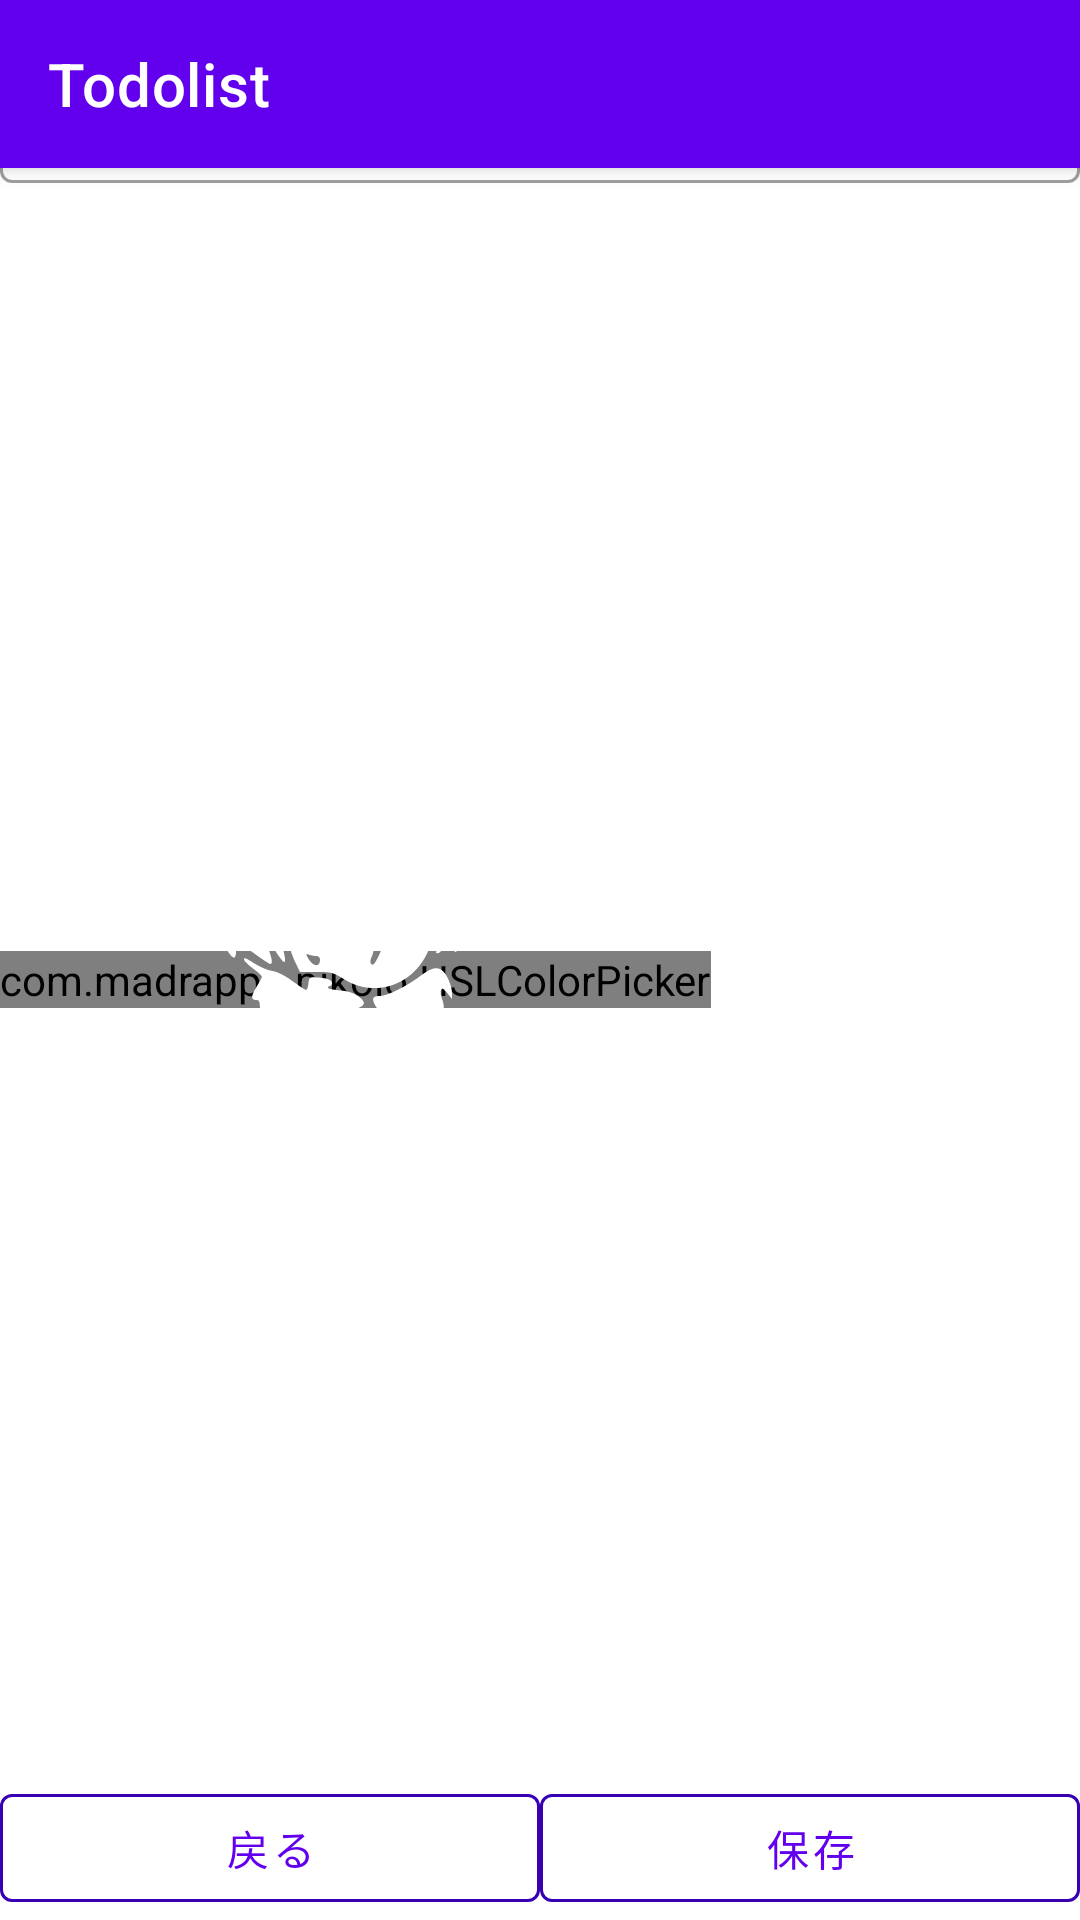

Layout XML and referenced resources for this Android screen:
<!-- AndroidManifest.xml: application theme Theme.Todolist -->
<!-- res/layout/activity_category_add.xml -->
<?xml version="1.0" encoding="utf-8"?>
<androidx.constraintlayout.widget.ConstraintLayout xmlns:android="http://schemas.android.com/apk/res/android"
    xmlns:app="http://schemas.android.com/apk/res-auto"
    android:layout_width="match_parent"
    android:layout_height="match_parent"
    xmlns:tools="http://schemas.android.com/tools">
    <include layout="@layout/toolbar"/>

    <com.google.android.material.textfield.TextInputLayout
        android:id="@+id/category_name"
        android:layout_width="match_parent"
        android:layout_height="wrap_content"
        app:hintAnimationEnabled="true"
        app:layout_constraintStart_toStartOf="parent"
        app:layout_constraintTop_toTopOf="parent"
        style="@style/Widget.MaterialComponents.TextInputLayout.OutlinedBox">

        <com.google.android.material.textfield.TextInputEditText
            android:id="@+id/edit_category_name"
            android:layout_width="match_parent"
            android:layout_height="wrap_content"
            android:autofillHints=""
            android:hint="@string/category"
            android:inputType="text" />

    </com.google.android.material.textfield.TextInputLayout>
    <com.google.android.material.divider.MaterialDivider
        android:id="@+id/bar_color"
        android:layout_width="wrap_content"
        android:layout_height="wrap_content"
        app:layout_constraintTop_toTopOf="@+id/category_name"
        app:layout_constraintBottom_toBottomOf="@+id/category_name"
        app:layout_constraintEnd_toEndOf="@+id/category_name"
        app:dividerThickness="@dimen/divider_thickness"
        app:dividerInsetStart="@dimen/hundred_dp"
        app:dividerInsetEnd="@dimen/margin_small_middle"
        />

    <com.madrapps.pikolo.HSLColorPicker
        android:id="@+id/color_picker"
        android:layout_width="wrap_content"
        android:layout_height="wrap_content"
        app:layout_constraintStart_toStartOf="parent"
        app:layout_constraintTop_toBottomOf="@+id/category_name"
        app:layout_constraintBottom_toTopOf="@+id/back_button"
        />
    <ImageView
        android:id="@+id/color_center"
        android:layout_width="@dimen/two_hundred_dp"
        android:layout_height="@dimen/two_hundred_dp"
        android:layout_marginBottom="8dp"
        android:layout_marginEnd="8dp"
        android:layout_marginStart="8dp"
        android:layout_marginTop="8dp"
        android:background="@drawable/ic_fox_girl_black_lin_white"
        app:layout_constraintBottom_toBottomOf="@+id/color_picker"
        app:layout_constraintEnd_toEndOf="@+id/color_picker"
        app:layout_constraintStart_toStartOf="@+id/color_picker"
        app:layout_constraintTop_toTopOf="@+id/color_picker"
        tools:ignore="ContentDescription"/>

    <com.google.android.material.button.MaterialButton
        android:id="@+id/back_button"
        android:layout_width="0dp"
        android:layout_height="wrap_content"
        android:text="@string/back"
        app:layout_constraintBottom_toBottomOf="parent"
        app:layout_constraintStart_toStartOf="parent"
        app:layout_constraintEnd_toStartOf="@+id/save_button"
        app:strokeColor="@color/purple_700"
        style="@style/Widget.MaterialComponents.Button.OutlinedButton"/>

    <com.google.android.material.button.MaterialButton
        android:id="@+id/save_button"
        android:layout_width="0dp"
        android:layout_height="wrap_content"
        android:text="@string/save"
        app:layout_constraintBottom_toBottomOf="parent"
        app:layout_constraintEnd_toEndOf="parent"
        app:layout_constraintStart_toEndOf="@+id/back_button"
        app:strokeColor="@color/purple_700"
        style="@style/Widget.MaterialComponents.Button.OutlinedButton"/>
</androidx.constraintlayout.widget.ConstraintLayout>
<!-- res/layout/toolbar.xml (included above) -->
<?xml version="1.0" encoding="utf-8"?>
<androidx.appcompat.widget.Toolbar xmlns:android="http://schemas.android.com/apk/res/android"
    xmlns:app="http://schemas.android.com/apk/res-auto"
    android:id="@+id/toolbar"
    android:layout_width="match_parent"
    android:layout_height="?attr/actionBarSize"
    android:background="?attr/colorPrimary"
    android:elevation="4dp"
    app:flow_horizontalAlign="end"
    app:title="@string/app_name"
    app:titleTextColor="?attr/colorOnPrimary"
    app:theme="@style/ThemeOverlay.AppCompat.ActionBar"
    app:popupTheme="@style/ThemeOverlay.AppCompat.Light"
    app:navigationIcon="@drawable/ic_baseline_menu_24"
    >

</androidx.appcompat.widget.Toolbar>
<!-- resources referenced by this layout -->
<resources>
  <color name="purple_700">#FF3700B3</color>
  <dimen name="divider_thickness">5dp</dimen>
  <dimen name="hundred_dp">100dp</dimen>
  <dimen name="margin_small_middle">15dp</dimen>
  <dimen name="two_hundred_dp">200dp</dimen>
  <!-- drawable ic_fox_girl_black_lin_white: vector/xml drawable (drawable, 9271 chars, omitted) -->
  <string name="app_name">Todolist</string>
  <string name="back">戻る</string>
  <string name="category">カテゴリ</string>
  <string name="save">保存</string>
  <style name="Theme.Todolist" parent="Theme.MaterialComponents.DayNight.DarkActionBar">
          
          <item name="colorPrimary">@color/purple_500</item>
          <item name="colorPrimaryVariant">@color/purple_700</item>
          <item name="colorOnPrimary">@color/white</item>
          
          <item name="colorSecondary">@color/teal_200</item>
          <item name="colorSecondaryVariant">@color/teal_700</item>
          <item name="colorOnSecondary">@color/black</item>
          
          <item name="android:statusBarColor" tools:targetApi="l">?attr/colorPrimaryVariant</item>
          
      </style>
  <color name="purple_500">#FF6200EE</color>
  <color name="white">#FFFFFFFF</color>
  <color name="teal_200">#FF03DAC5</color>
  <color name="teal_700">#FF018786</color>
  <color name="black">#FF000000</color>
</resources>
